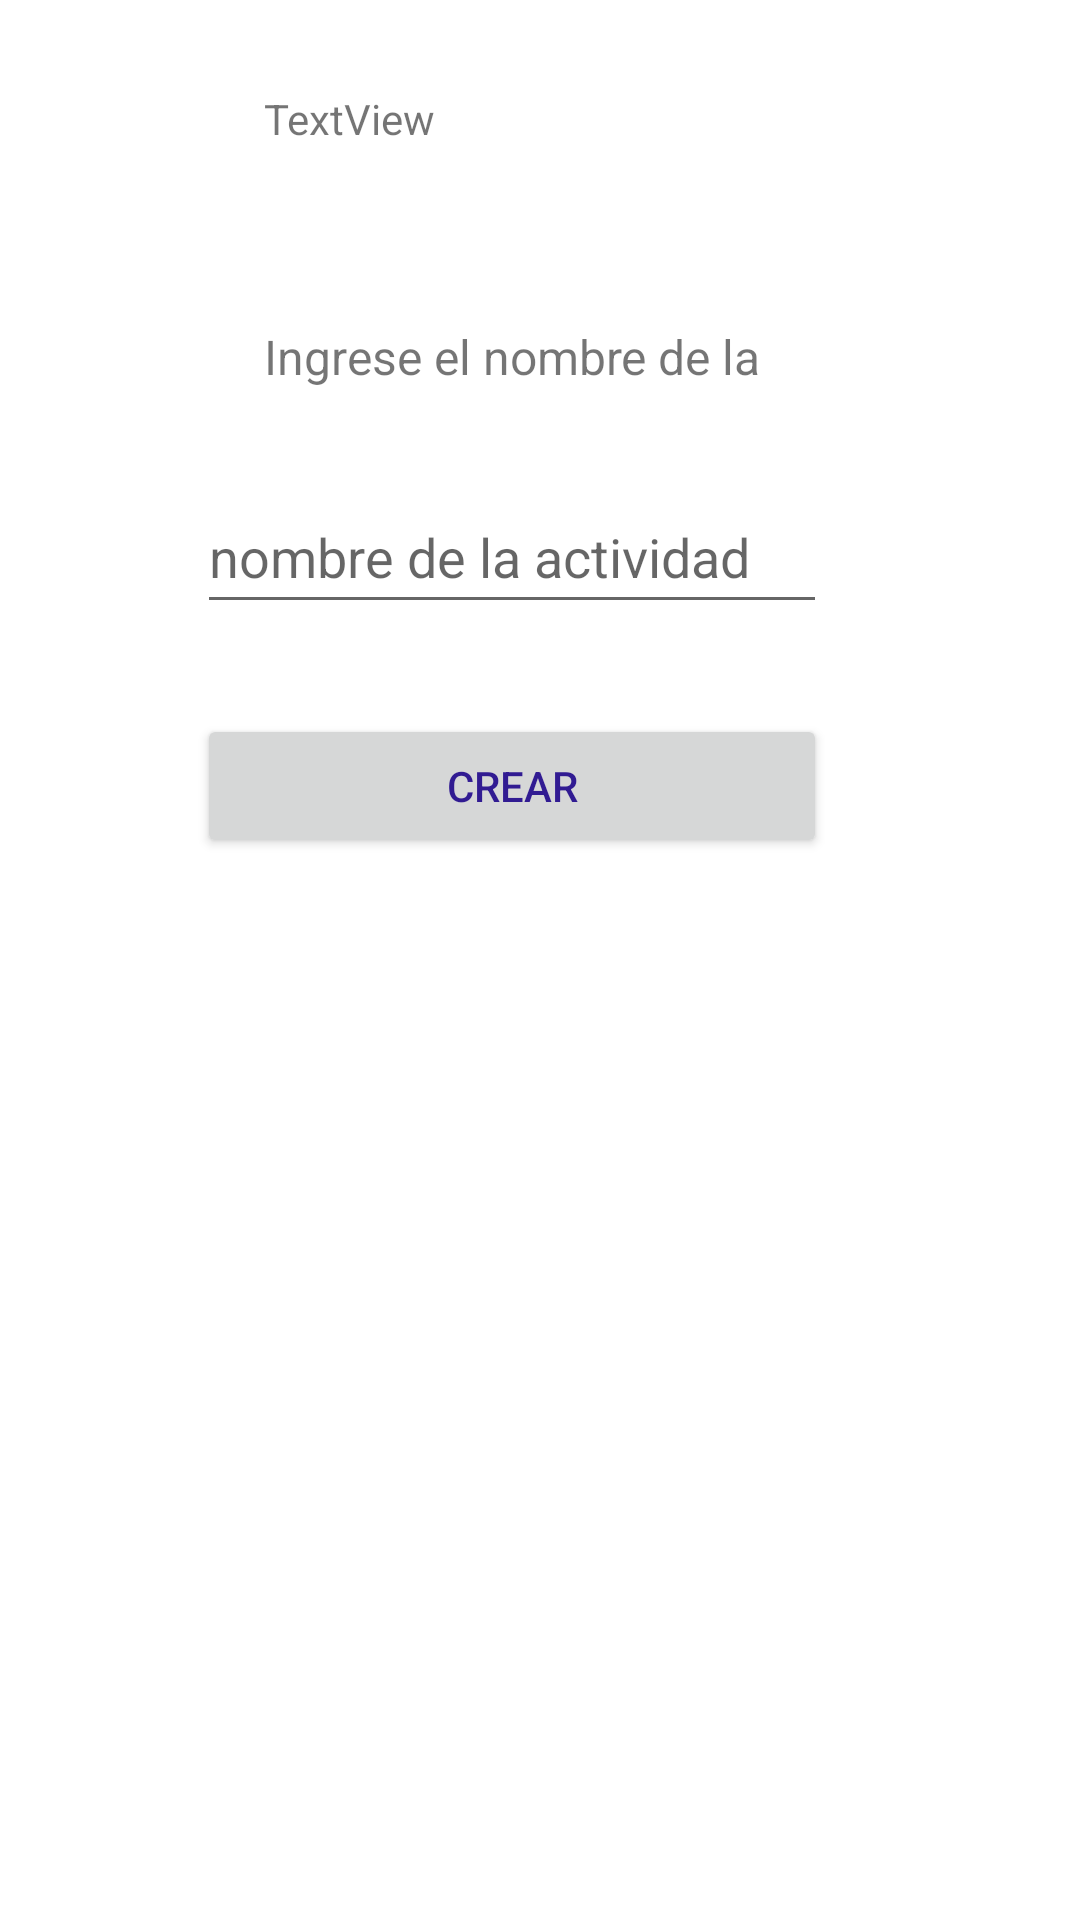

Reconstruct the res/layout file that produces this screen, plus the resources it refers to.
<!-- AndroidManifest.xml: application theme Theme.StudyTeam -->
<!-- res/layout/dialog_fragment.xml -->
<?xml version="1.0" encoding="utf-8"?>
<androidx.constraintlayout.widget.ConstraintLayout xmlns:android="http://schemas.android.com/apk/res/android"
    xmlns:app="http://schemas.android.com/apk/res-auto"
    xmlns:tools="http://schemas.android.com/tools"
    android:layout_width="wrap_content"
    android:layout_height="wrap_content">

    <TextView
        android:id="@+id/nameDialogText"
        android:layout_width="234dp"
        android:layout_height="22dp"
        android:layout_marginStart="88dp"
        android:layout_marginTop="108dp"
        android:layout_marginEnd="89dp"
        android:text="@string/ingrese_el_nombre_de_la_actividad"
        android:textSize="16sp"
        app:layout_constraintEnd_toEndOf="parent"
        app:layout_constraintHorizontal_bias="0.0"
        app:layout_constraintStart_toStartOf="parent"
        app:layout_constraintTop_toTopOf="parent" />

    <EditText
        android:id="@+id/nameDialogText2"
        android:layout_width="wrap_content"
        android:layout_height="48dp"
        android:layout_marginStart="3dp"
        android:layout_marginTop="30dp"
        android:layout_marginEnd="3dp"
        android:ems="10"
        android:hint="nombre de la actividad"
        android:inputType="textPersonName"
        app:layout_constraintBottom_toTopOf="@+id/createDialogButton"
        app:layout_constraintEnd_toEndOf="parent"
        app:layout_constraintHorizontal_bias="0.435"
        app:layout_constraintStart_toStartOf="parent"
        app:layout_constraintTop_toBottomOf="@+id/nameDialogText" />

    <Button
        android:id="@+id/createDialogButton"
        android:layout_width="0dp"
        android:layout_height="48dp"
        android:layout_marginTop="30dp"
        android:text="Crear"
        android:textColor="#311B92"
        app:layout_constraintEnd_toEndOf="@+id/nameDialogText2"
        app:layout_constraintStart_toStartOf="@+id/nameDialogText2"
        app:layout_constraintTop_toBottomOf="@+id/nameDialogText2" />

    <TextView
        android:id="@+id/activitySelectedText"
        android:layout_width="58dp"
        android:layout_height="19dp"
        android:layout_marginStart="88dp"
        android:layout_marginTop="30dp"
        android:layout_marginBottom="59dp"
        android:text="TextView"
        app:layout_constraintBottom_toTopOf="@+id/nameDialogText"
        app:layout_constraintStart_toStartOf="parent"
        app:layout_constraintTop_toTopOf="parent" />

</androidx.constraintlayout.widget.ConstraintLayout>
<!-- resources referenced by this layout -->
<resources>
  <string name="ingrese_el_nombre_de_la_actividad">Ingrese el nombre de la actividad</string>
  <style name="Theme.StudyTeam" parent="Theme.MaterialComponents.DayNight.DarkActionBar">
          
          <item name="colorPrimary">@color/purple_500</item>
          <item name="colorPrimaryVariant">@color/purple_700</item>
          <item name="colorOnPrimary">@color/white</item>
          
          <item name="colorSecondary">@color/teal_200</item>
          <item name="colorSecondaryVariant">@color/teal_700</item>
          <item name="colorOnSecondary">@color/black</item>
          
          <item name="android:statusBarColor" tools:targetApi="l">?attr/colorPrimaryVariant</item>
          
      </style>
  <color name="purple_500">#F77E21</color>
  <color name="purple_700">#FAC213</color>
  <color name="white">#FFFFFFFF</color>
  <color name="teal_200">#FAC213</color>
  <color name="teal_700">#FAC213</color>
  <color name="black">#FF000000</color>
</resources>
